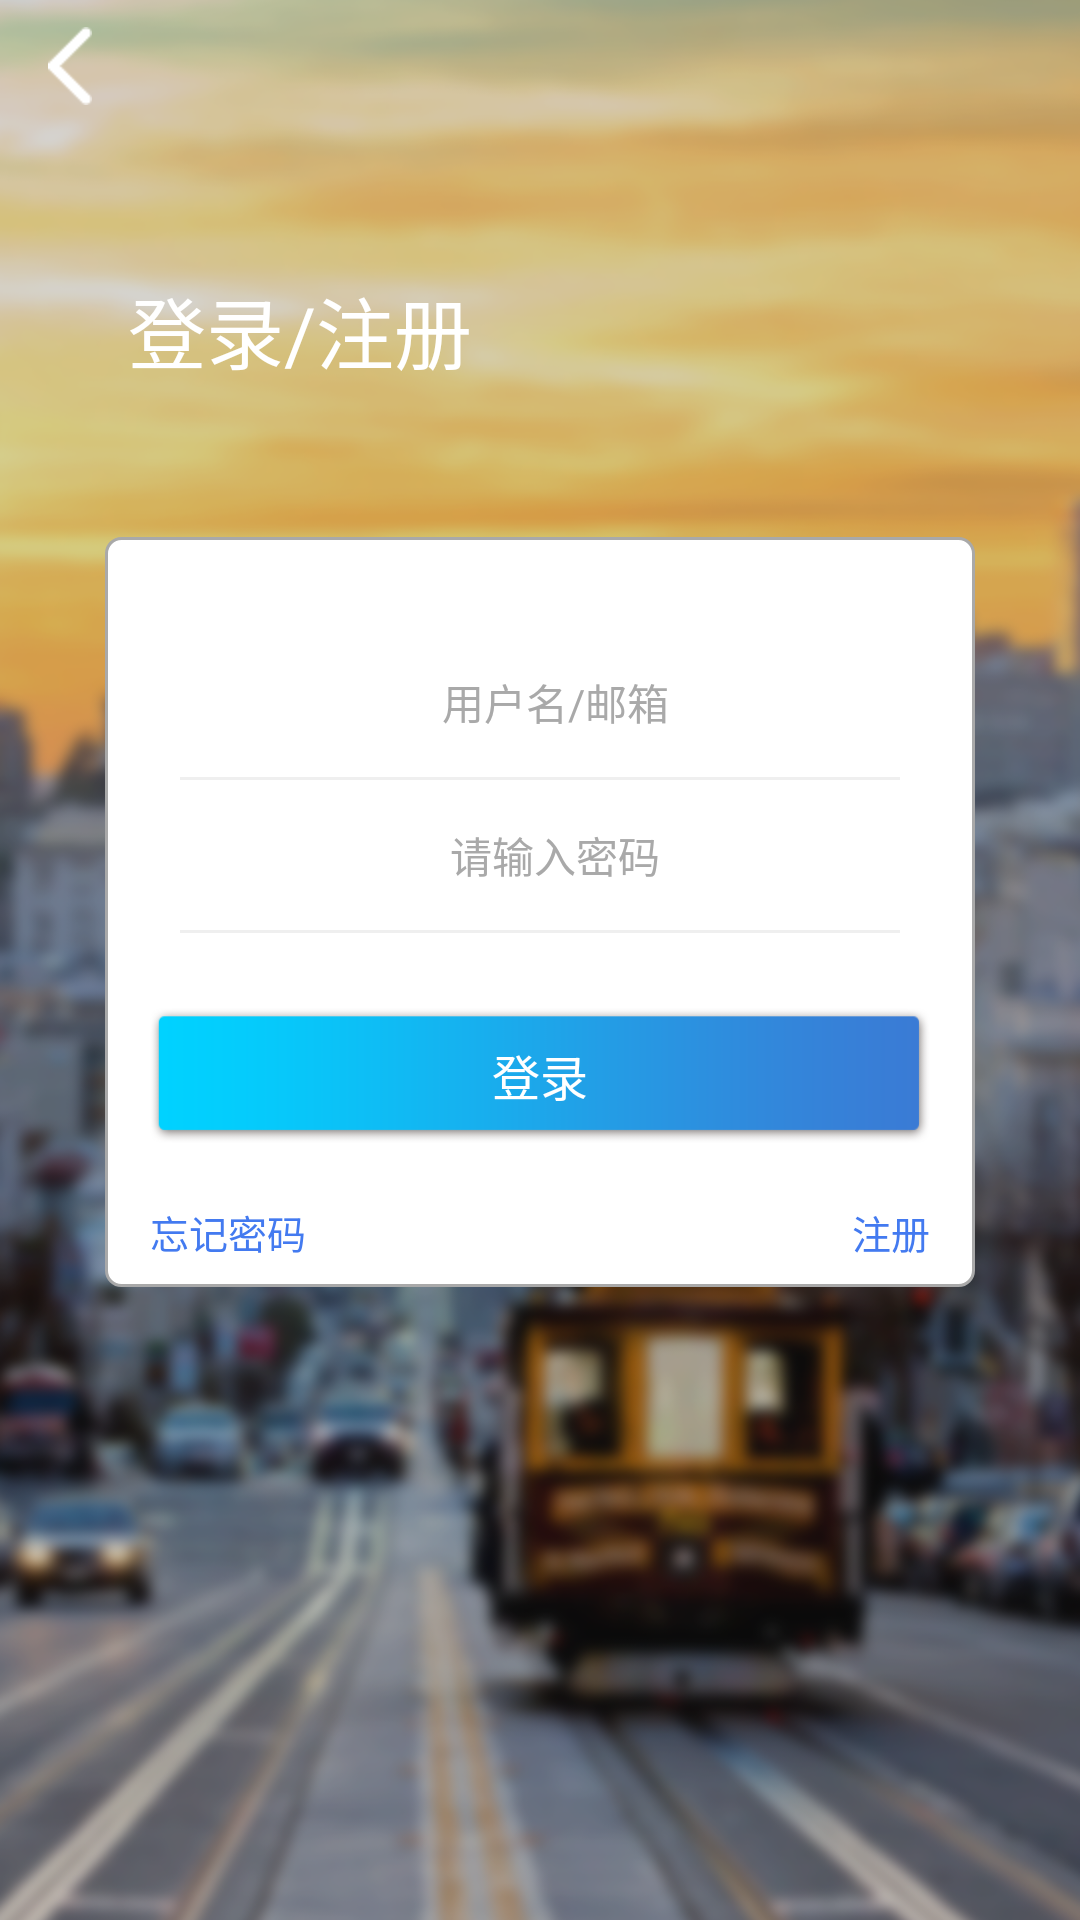

Produce the Android XML layout that renders to this screen, including the resource entries it uses.
<!-- AndroidManifest.xml: application theme AppTheme -->
<!-- res/layout/activity_log.xml -->
<?xml version="1.0" encoding="utf-8"?>
<ScrollView
    android:layout_height="match_parent"
    android:layout_width="match_parent"
    xmlns:android="http://schemas.android.com/apk/res/android"
    android:background="@mipmap/bg">

<RelativeLayout
    android:layout_width="match_parent"
    android:layout_height="match_parent">

    <include
        android:id="@+id/base"
        layout="@layout/activity_base"/>
    <TextView
        android:id="@+id/log_tv"
        android:layout_below="@id/base"
        android:layout_width="wrap_content"
        android:layout_height="wrap_content"
        android:text="@string/menu_log"
        android:layout_marginTop="47dp"
        android:layout_marginLeft="42.5dp"
        android:textSize="26sp"
        android:textColor="#fff"/>
    <RelativeLayout
        android:layout_width="290dp"
        android:layout_height="250dp"
        android:background="@drawable/s"
        android:id="@+id/relativeLayout"
        android:layout_centerHorizontal="true"
        android:layout_below="@id/log_tv"
        android:layout_marginTop="50dp">
        <EditText
            android:id="@+id/log_edit_usre"
            style="@style/input_Box"
            android:hint="@string/hiht_user"
            android:layout_marginTop="35dp"/>

        <View
            android:layout_below="@id/log_edit_usre"
            style="@style/separate_View"
            android:id="@+id/view"/>

            <EditText
                android:id="@+id/log_edit_pwd"
                android:layout_below="@+id/view"
                style="@style/input_Box"
                android:layout_marginTop="10dp"
                android:hint="@string/hiht_pwd"
                android:inputType="textPassword"/>
        <View
            android:layout_below="@id/log_edit_pwd"
            style="@style/separate_View"
            android:id="@+id/view3"/>

        <Button
            android:id="@+id/log"
            android:layout_below="@+id/view3"
            style="@style/confirm_Button"
            android:text="@string/log"/>

        <TextView
            android:layout_width="wrap_content"
            android:layout_height="wrap_content"
            android:text="@string/log_forget"
            android:textColor="#437af0"
            android:textSize="13sp"
            android:id="@+id/forget"
            android:layout_marginTop="10dp"
            android:layout_below="@+id/log"
            android:layout_alignLeft="@+id/log"
            android:layout_alignStart="@+id/log"/>

        <TextView
            android:id="@+id/log_login"
            android:layout_width="wrap_content"
            android:layout_height="wrap_content"
            android:text="@string/log_sign"
            android:textColor="#437af0"
            android:textSize="13sp"
            android:layout_alignBottom="@+id/forget"
            android:layout_alignRight="@+id/log"
            android:layout_alignEnd="@+id/log"/>
    </RelativeLayout>
</RelativeLayout>
</ScrollView>
<!-- res/layout/activity_base.xml (included above) -->
<?xml version="1.0" encoding="utf-8"?>
<RelativeLayout
    xmlns:android="http://schemas.android.com/apk/res/android"
    xmlns:tools="http://schemas.android.com/tools"
    android:layout_width="wrap_content"
    android:layout_height="wrap_content"
    android:background="#00000000"
    tools:context="com.example.bckj.projectbcb.Activity.BaseActivity">

    <android.support.v7.widget.Toolbar
        android:id="@+id/toolbar"
        android:layout_width="match_parent"
        android:layout_height="44dp"
        android:fitsSystemWindows="true">
        <LinearLayout
            android:id="@+id/img"
            android:layout_width="match_parent"
            android:layout_height="40dp">
            <ImageView
                android:layout_gravity="center"
                android:layout_width="wrap_content"
                android:layout_height="wrap_content"
                android:src="@mipmap/back_02"/>
        </LinearLayout>

        <TextView
            android:id="@+id/titleName"
            android:layout_width="wrap_content"
            android:layout_height="wrap_content"
            android:layout_gravity="center"
            android:textColor="#fff"
            android:textSize="18dp"/>
    </android.support.v7.widget.Toolbar>
</RelativeLayout>
<!-- resources referenced by this layout -->
<resources>
  <!-- drawable s (drawable) -->
  <?xml version="1.0" encoding="utf-8"?>
  <shape xmlns:android="http://schemas.android.com/apk/res/android" android:shape="rectangle">
      
      <solid
          android:color="#fff"/>
      
      <stroke
          android:width="1dp"
          android:color="#a9a9a9"/>
      
      
      <padding
          android:top="5dp"
          android:left="5dp"
          android:right="5dp"
          android:bottom="5dp"/>
      <corners
          android:topLeftRadius="5dip"
          android:topRightRadius="5dip"
          android:bottomLeftRadius="5dip"
          android:bottomRightRadius="5dip" />
  </shape>
  <!-- mipmap back_02: png bitmap (mipmap-hdpi, 1141 bytes) -->
  <!-- mipmap bg: png bitmap (mipmap-hdpi, 560080 bytes) -->
  <string name="hiht_pwd">请输入密码</string>
  <string name="hiht_user">用户名/邮箱</string>
  <string name="log">登录</string>
  <string name="log_forget">忘记密码</string>
  <string name="log_sign">注册</string>
  <string name="menu_log">登录/注册</string>
  <style name="confirm_Button">
          <item name="android:layout_width">wrap_content</item>
          <item name="android:layout_height">45dp</item>
          <item name="android:layout_marginTop">25dp</item>
          <item name="android:layout_marginBottom">10dp</item>
          <item name="android:layout_marginLeft">10dp</item>
          <item name="android:layout_marginRight">10dp</item>
          <item name="android:background">@mipmap/img_02</item>
          <item name="android:textSize">16sp</item>
          <item name="android:textColor">#ffffff</item>
      </style>
  <style name="input_Box">
          <item name="android:layout_width">250dp</item>
          <item name="android:layout_height">30dp</item>
          <item name="android:layout_marginBottom">10dp</item>
          <item name="android:layout_marginLeft">20dp</item>
          <item name="android:textCursorDrawable">@null</item>
          <item name="android:gravity">center_vertical|center</item>
          <item name="android:background">@null</item>
          <item name="android:textSize">14sp</item>
          <item name="android:textColorHint">#a9a9a9</item>
      </style>
  <style name="separate_View">
          <item name="android:layout_width">240dp</item>
          <item name="android:background">#efefef</item>
          <item name="android:layout_height">1dp</item>
          <item name="android:layout_centerHorizontal">true</item>
      </style>
  <style name="AppTheme" parent="Theme.AppCompat.Light.NoActionBar">
          
          <item name="colorPrimary">@color/colorPrimary</item>
          <item name="colorPrimaryDark">@color/colorPrimaryDark</item>
          <item name="colorAccent">@color/colorAccent</item>
      </style>
  <color name="colorPrimary">#3F51B5</color>
  <color name="colorPrimaryDark">#303F9F</color>
  <color name="colorAccent">#FF4081</color>
</resources>
